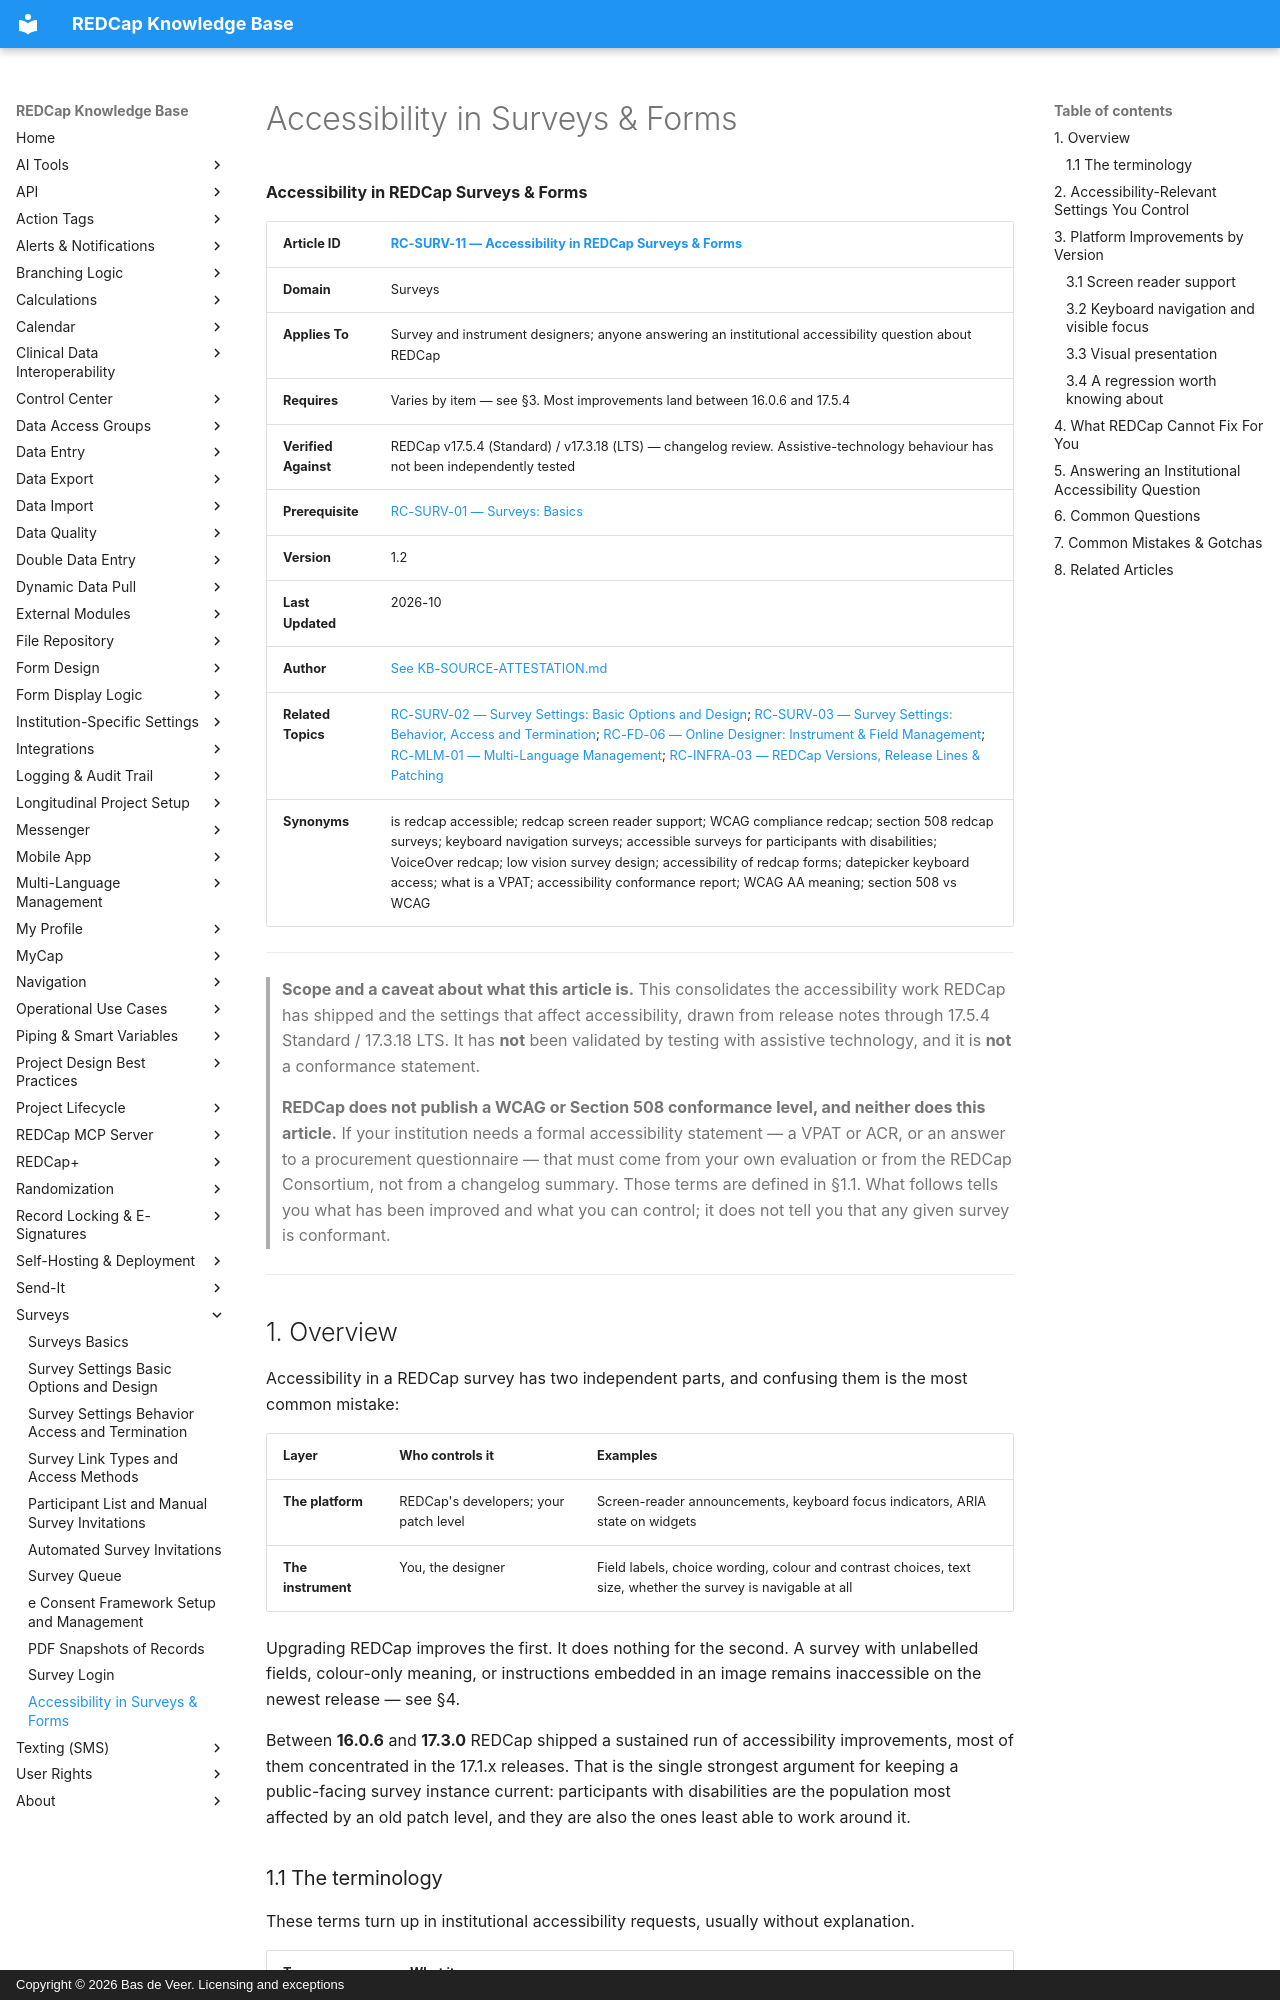

repository: bdeveer/REDCap_KB_RAG · page: RC-SURV-11_Accessibility-in-Surveys-and-Forms/index.html · generator: mkdocs · copyright: Copyright © 2026 Bas de Veer. Licensing and exceptions



**Accessibility in REDCap Surveys & Forms**

| **Article ID** | [RC-SURV-11 — Accessibility in REDCap Surveys & Forms](RC-SURV-11_Accessibility-in-Surveys-and-Forms.md) |
|---|---|
| **Domain** | Surveys |
| **Applies To** | Survey and instrument designers; anyone answering an institutional accessibility question about REDCap |
| **Requires** | Varies by item — see §3. Most improvements land between 16.0.6 and 17.5.4 |
| **Verified Against** | REDCap v17.5.4 (Standard) / v17.3.18 (LTS) — changelog review. Assistive-technology behaviour has not been independently tested |
| **Prerequisite** | [RC-SURV-01 — Surveys: Basics](RC-SURV-01_Surveys-Basics.md) |
| **Version** | 1.2 |
| **Last Updated** | 2026-10 |
| **Author** | [See KB-SOURCE-ATTESTATION.md](KB-SOURCE-ATTESTATION.md) |
| **Related Topics** | [RC-SURV-02 — Survey Settings: Basic Options and Design](RC-SURV-02_Survey-Settings-Basic-Options-and-Design.md); [RC-SURV-03 — Survey Settings: Behavior, Access and Termination](RC-SURV-03_Survey-Settings-Behavior-Access-and-Termination.md); [RC-FD-06 — Online Designer: Instrument & Field Management](RC-FD-06_Online-Designer-Instrument-and-Field-Management.md); [RC-MLM-01 — Multi-Language Management](RC-MLM-01_Multi-Language-Management.md); [RC-INFRA-03 — REDCap Versions, Release Lines & Patching](RC-INFRA-03_REDCap-Versions-Release-Lines-and-Patching.md) |
| **Synonyms** | is redcap accessible; redcap screen reader support; WCAG compliance redcap; section 508 redcap surveys; keyboard navigation surveys; accessible surveys for participants with disabilities; VoiceOver redcap; low vision survey design; accessibility of redcap forms; datepicker keyboard access; what is a VPAT; accessibility conformance report; WCAG AA meaning; section 508 vs WCAG |

---

> **Scope and a caveat about what this article is.** This consolidates the accessibility work REDCap has shipped and the settings that affect accessibility, drawn from release notes through 17.5.4 Standard / 17.3.18 LTS. It has **not** been validated by testing with assistive technology, and it is **not** a conformance statement.
>
> **REDCap does not publish a WCAG or Section 508 conformance level, and neither does this article.** If your institution needs a formal accessibility statement — a VPAT or ACR, or an answer to a procurement questionnaire — that must come from your own evaluation or from the REDCap Consortium, not from a changelog summary. Those terms are defined in §1.1. What follows tells you what has been improved and what you can control; it does not tell you that any given survey is conformant.

---

## 1. Overview

Accessibility in a REDCap survey has two independent parts, and confusing them is the most common mistake:

| Layer | Who controls it | Examples |
| --- | --- | --- |
| **The platform** | REDCap's developers; your patch level | Screen-reader announcements, keyboard focus indicators, ARIA state on widgets |
| **The instrument** | You, the designer | Field labels, choice wording, colour and contrast choices, text size, whether the survey is navigable at all |

Upgrading REDCap improves the first. It does nothing for the second. A survey with unlabelled fields, colour-only meaning, or instructions embedded in an image remains inaccessible on the newest release — see §4.

Between **16.0.6** and **17.3.0** REDCap shipped a sustained run of accessibility improvements, most of them concentrated in the 17.1.x releases. That is the single strongest argument for keeping a public-facing survey instance current: participants with disabilities are the population most affected by an old patch level, and they are also the ones least able to work around it.
